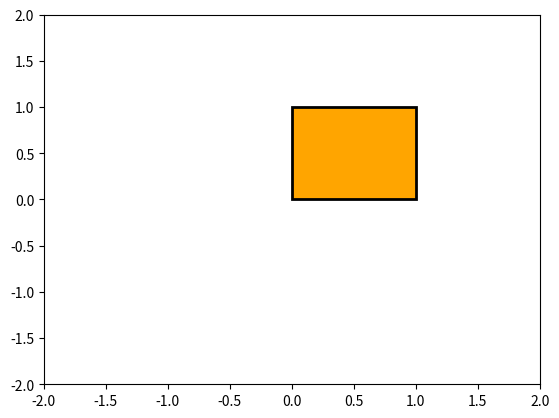
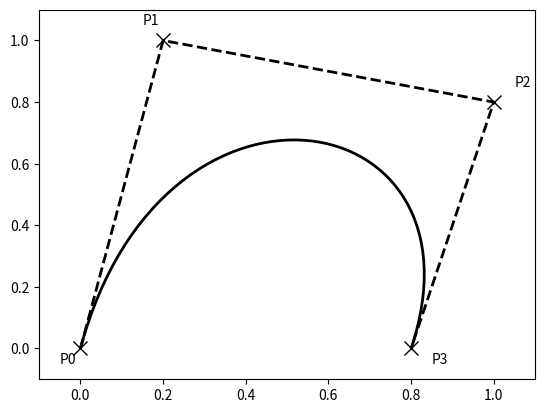
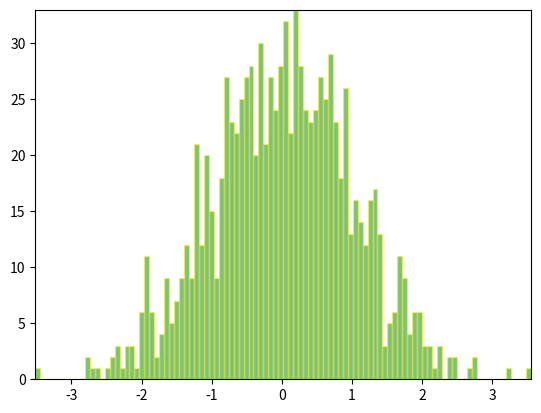

Recreate these plots in Python, in order.
import matplotlib.pyplot as plt
from matplotlib.path import Path
import matplotlib.patches as patches
import numpy as np

verts = [
    (0., 0.), # left, bottom
    (0., 1.), # left, top
    (1., 1.), # right, top
    (1., 0.), # right, bottom
    (0. ,0.), # ignored
]

codes = [
    Path.MOVETO,
    Path.LINETO,
    Path.LINETO, 
    Path.LINETO,
    Path.CLOSEPOLY,
]

path = Path(verts, codes)

fig, ax = plt.subplots()
patch = patches.PathPatch(path, facecolor='orange', lw=2)
ax.add_patch(patch)
ax.set_xlim(-2, 2)
ax.set_ylim(-2, 2)

# bèzier example

verts = [
    (0., 0.), 
    (0.2, 1.),
    (1., 0.8), 
    (0.8, 0.),
]

codes = [
    Path.MOVETO,
    Path.CURVE4, 
    Path.CURVE4, 
    Path.CURVE4,
]

path = Path(verts, codes)

fig, ax = plt.subplots()
patch = patches.PathPatch(path, facecolor='none', lw=2)
ax.add_patch(patch)

xs, ys = zip(*verts)
ax.plot(xs, ys, 'x--', lw=2, color='black', ms=10)

ax.text(-0.05, -0.05, 'P0')
ax.text(0.15, 1.05, 'P1')
ax.text(1.05, 0.85, 'P2')
ax.text(0.85, -0.05, 'P3')

ax.set_xlim(-0.1, 1.1)
ax.set_ylim(-0.1, 1.1)

# compound paths
fig, ax = plt.subplots()
data = np.random.randn(1000)
n, bins = np.histogram(data, 100)

left = np.array(bins[:-1])
right = np.array(bins[1:])
bottom = np.zeros(len(left))
top = bottom + n 
nrects = len(left)

nverts = nrects*(1+3+1)
verts = np.zeros((nverts, 2))
codes=np.ones(nverts, int) * Path.LINETO
codes[0::5] = Path.MOVETO
codes[4::5] = Path.CLOSEPOLY
verts[0::5, 0] = left
verts[0::5, 1] = bottom
verts[1::5, 0] = left
verts[1::5, 1] = top
verts[2::5, 0] = right
verts[2::5, 1] = top
verts[3::5, 0] = right
verts[3::5, 1] = bottom

barpath = Path(verts, codes)
patch = patches.PathPatch(barpath, facecolor='green', edgecolor='yellow', alpha=0.5)

ax.add_patch(patch)

ax.set_xlim(left[0], right[-1])
ax.set_ylim(bottom.min(), top.max())


plt.show()
